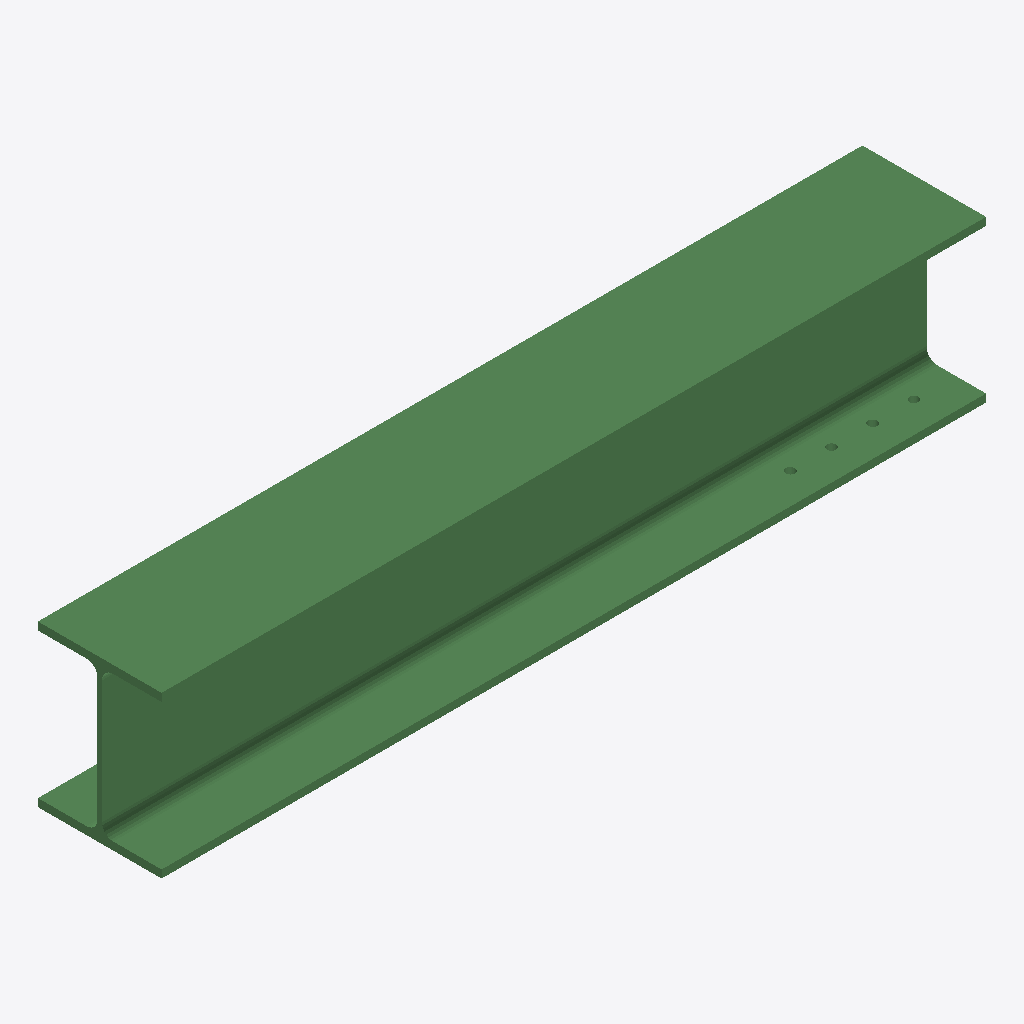
Isometric view of an IFC building model (IFC-SPF (STEP), schema IFC2X3, length unit millimetre), seen from the south-west, elements coloured by IFC class: 1 beam (green).
Extent 2.0 m × 0.3 m × 0.4 m (x, y, z). Storeys (1): Undefined at 0.00 m. Elements (1): 1 IfcBeam.

HEADER;
FILE_DESCRIPTION(('ViewDefinition[AISC_Steel_Detailing]','Option [BaseQuantities:Off]','Option [GridExport:On]','Option [Assemblies:Off]','Option [Bolts:On]','Option [Rebars:On]','Option [PourObjects:Off]','Option [Welds:On]','Option [SurfaceTreatments:On]','Option [LocationBy:0]','Option [ViewColors:Off]','Option [SectionedSpine:Off]','[2 more]'),'2;1');
FILE_NAME('b_1285_Qty_2.ifc','2026-05-16T11:52:50',('GIOVANNIPC\\gcorrea'),('Structural Designer'),'IFC Database version: Work','Tekla Structures 2020 Service Pack 5, IFC Export','');
FILE_SCHEMA(('IFC2X3'));
ENDSEC;
DATA;
#37=IFCPROJECT('2G7ZFDNE16yBDU14FA92Me',#5,'Proyecto',$,$,$,$,(#11),#36);
#39=IFCSITE('2xvEzEinjBTea80yOTcujY',#5,'Obra',$,$,#38,$,$,.ELEMENT.,$,$,$,$,$);
#41=IFCBUILDING('2bbEHK_SLECQP8zJExLSQq',#5,'Undefined',$,$,#40,$,$,.ELEMENT.,$,$,$);
#43=IFCBUILDINGSTOREY('29hdEUCErFze9E_VIAceOd',#5,'Undefined',$,$,#42,$,$,.ELEMENT.,0.0);
#59=IFCBEAM('1FGuVLd_T2VgoSgAwMbTA8',#44,'BEAM','HEA400','HEA400',#48,#58,'ID4f4387d5-9fe7-427e-ac9c-a8ae9695d288');
ENDSEC;
